The GitHub repository EnzoCorainiBarbieri/Trabalho_IA_EPI contains a labelled image folder "dataset" with 5 categories: capacete, colete de segurança, luvas de proteção, sem epi, óculos de proteção. Examples follow, each with its label.

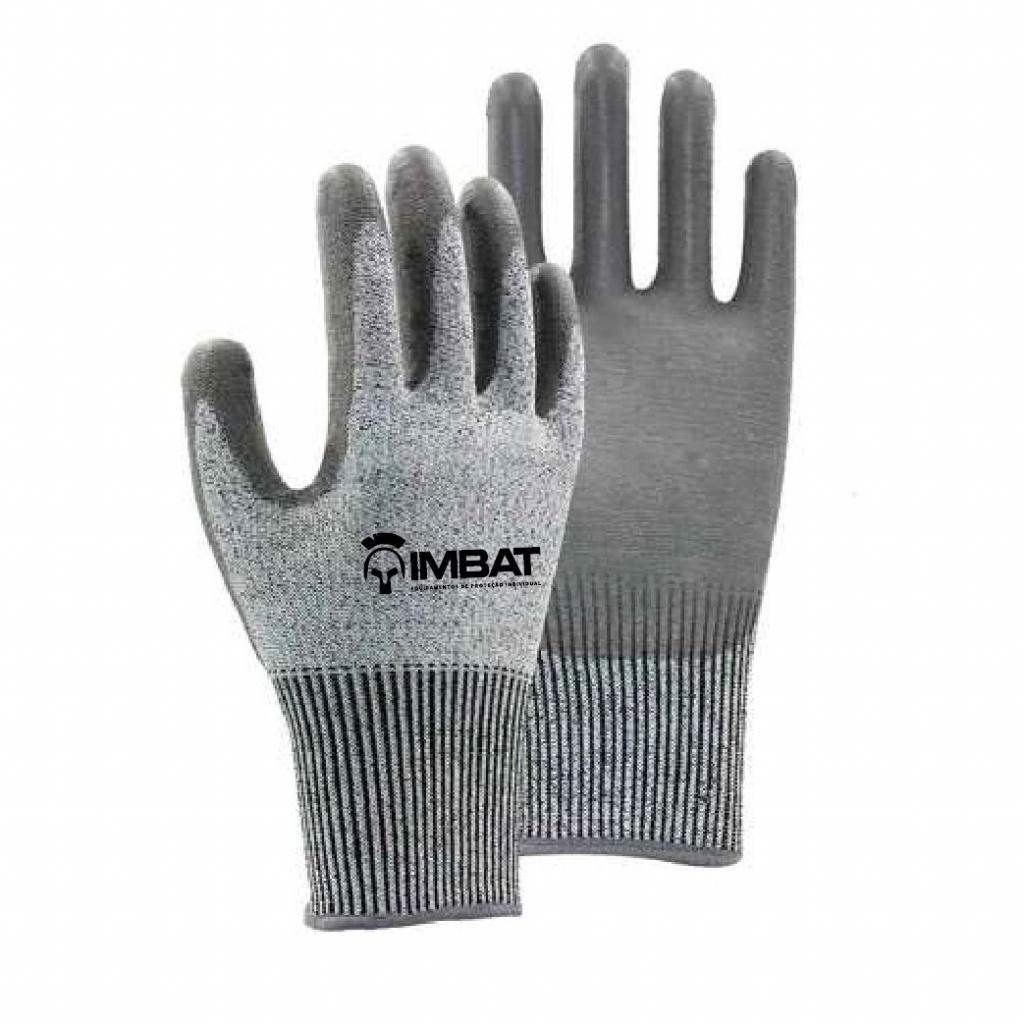
Label: luvas de proteção

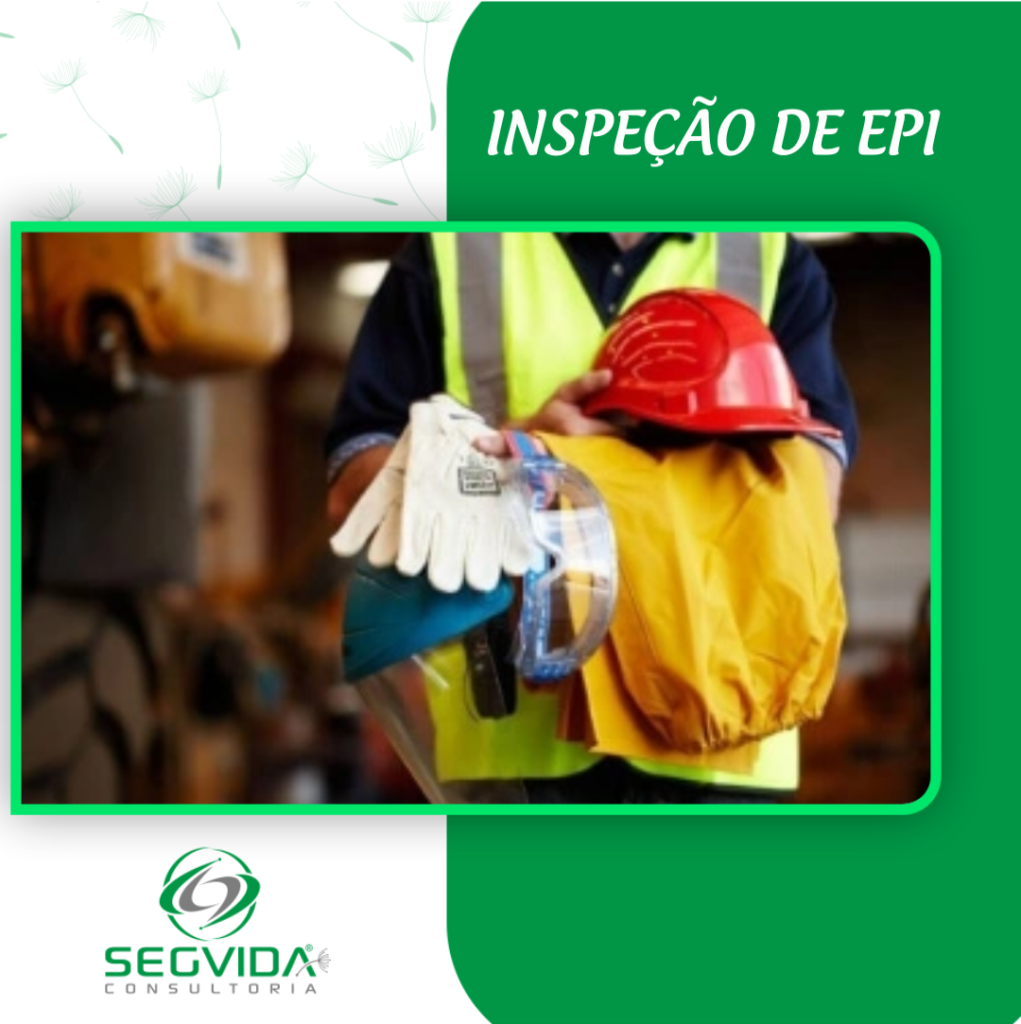
Label: sem epi

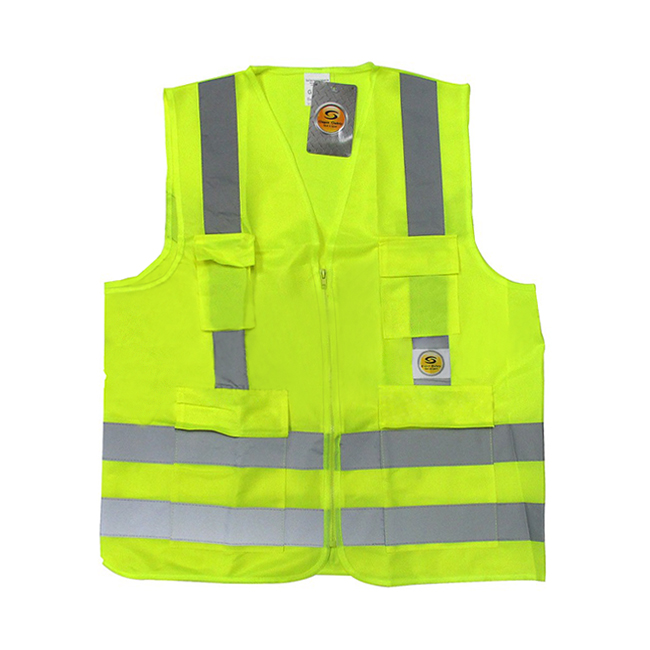
Label: colete de segurança

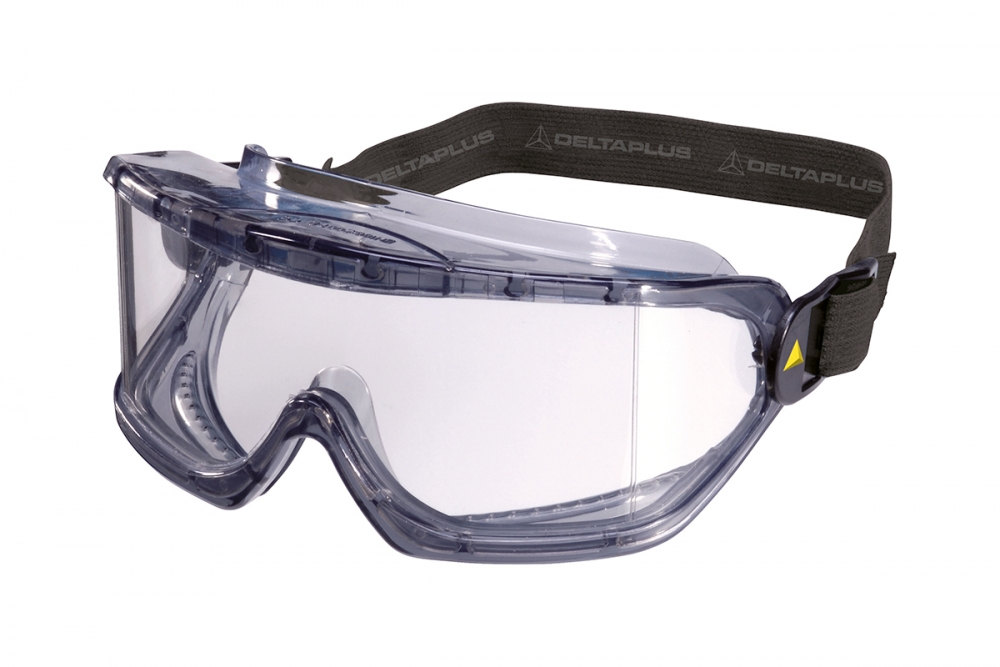
Label: óculos de proteção

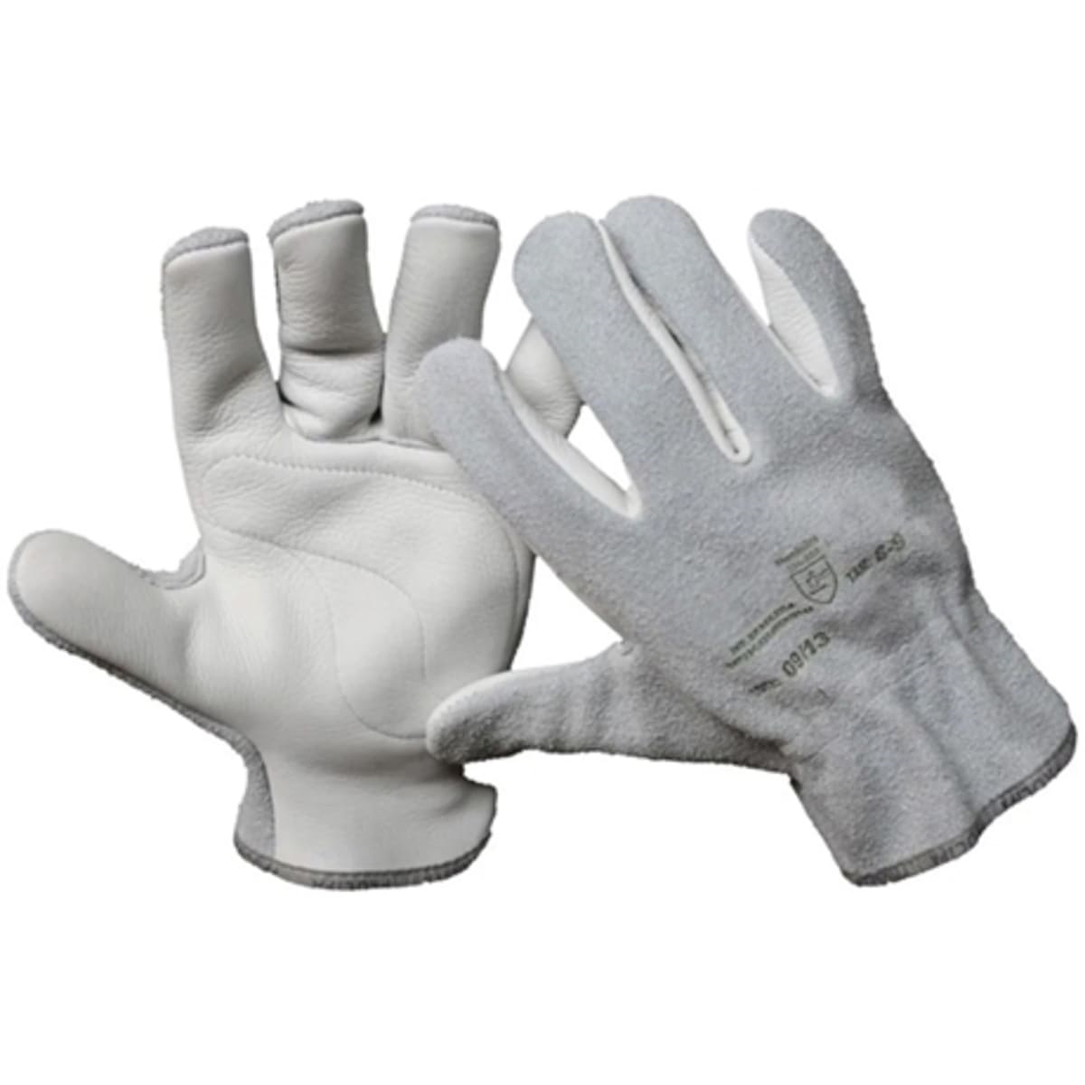
Label: luvas de proteção

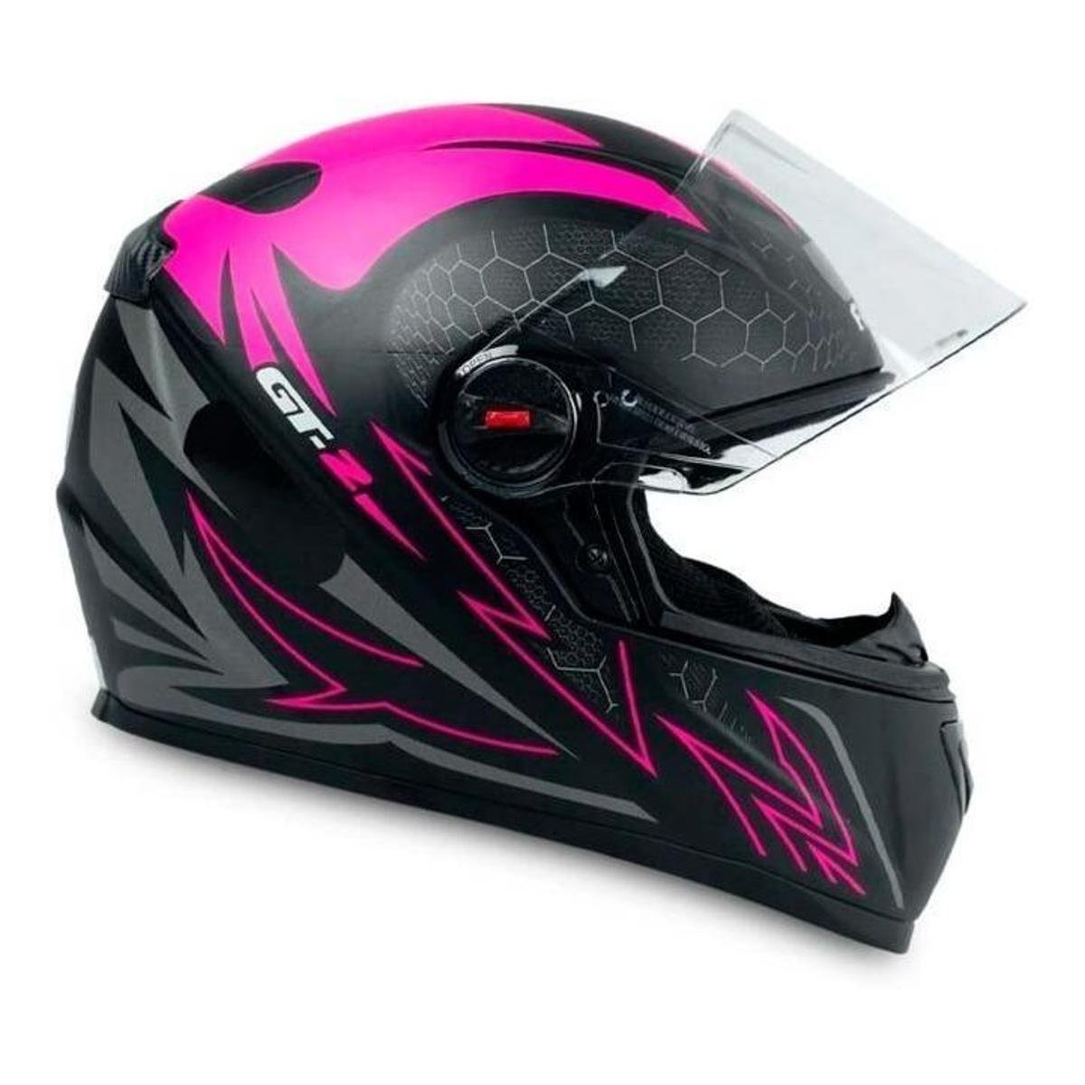
Label: capacete
